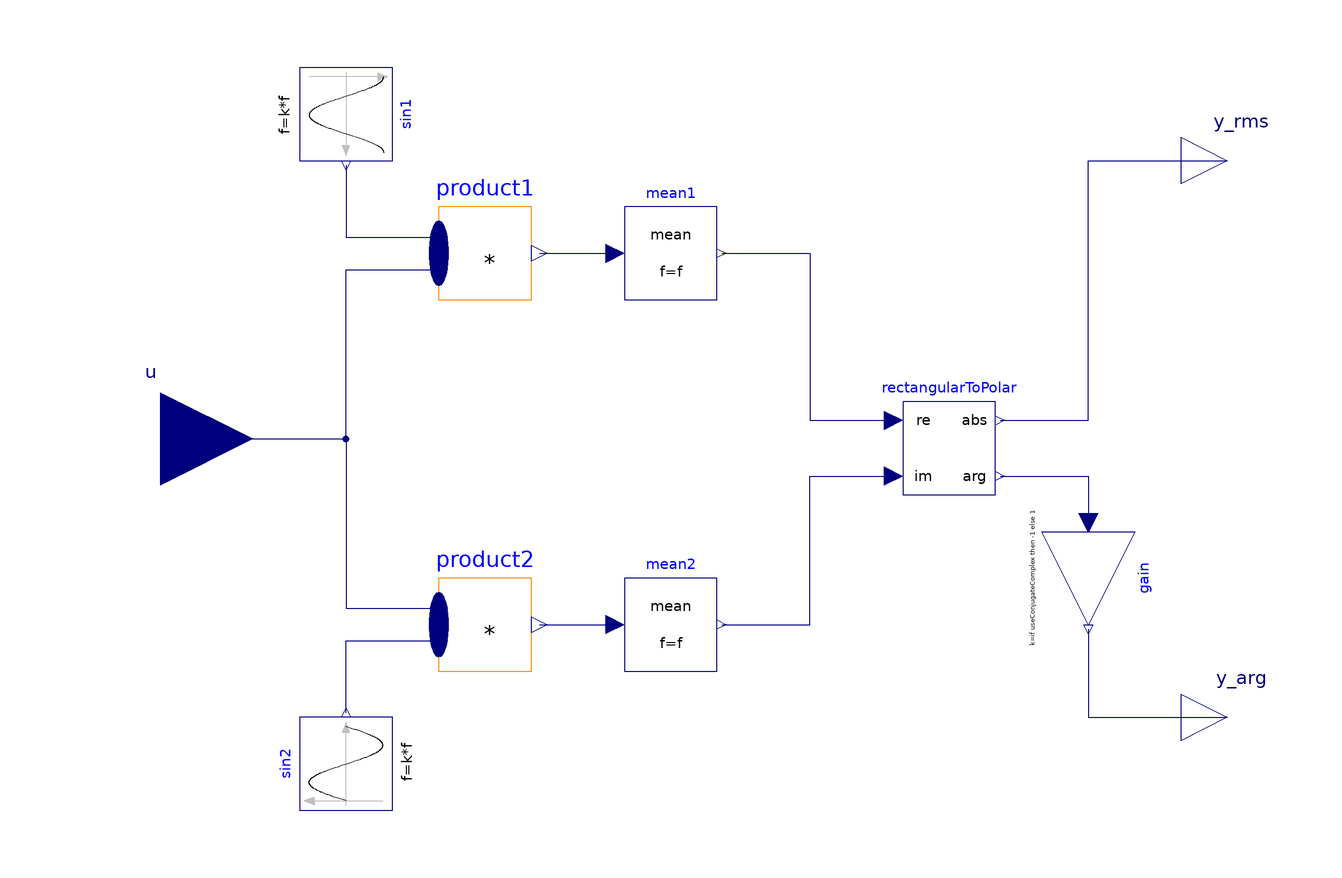

The Modelica model whose source follows is shown above as a component diagram (icons at their Placement, wires along their Line points).

block Harmonic "Calculate harmonic over period 1/f"
      extends Blocks.Icons.Block;
      parameter SI.Frequency f(start=50) "Base frequency";
      parameter Integer k(start=1) "Order of harmonic";
      parameter Boolean useConjugateComplex=false
        "Gives conjugate complex result if true"
        annotation(Evaluate=true, HideResult=true, choices(checkBox=true));
      parameter Real x0Cos=0 "Start value of cos integrator state";
      parameter Real x0Sin=0 "Start value of sin integrator state";
      Sources.Cosine      sin1(
        final amplitude=sqrt(2),
        final f=k*f,
        final phase=0) annotation (Placement(transformation(
            extent={{-10,-10},{10,10}},
            rotation=270,
            origin={-80,70})));
      Blocks.Sources.Sine sin2(
        final amplitude=sqrt(2),
        final phase=0,
        final f=k*f) annotation (Placement(transformation(
            extent={{-10,-10},{10,10}},
            rotation=90,
            origin={-80,-70})));
      MultiProduct product1(nu=2)
        annotation (Placement(transformation(extent={{-60,30},{-40,50}})));
      MultiProduct product2(nu=2)
        annotation (Placement(transformation(extent={{-60,-50},{-40,-30}})));
      Mean mean1(final f=f, final x0=x0Cos)
        annotation (Placement(transformation(extent={{-20,30},{0,50}})));
      Mean mean2(final f=f, final x0=x0Sin)
        annotation (Placement(transformation(extent={{-20,-50},{0,-30}})));
      Blocks.Interfaces.RealInput u
        annotation (Placement(transformation(extent={{-140,-20},{-100,20}})));
      Blocks.Interfaces.RealOutput y_rms
        "Root mean square of polar representation"
        annotation (Placement(transformation(extent={{100,50},{120,70}})));
      Blocks.Interfaces.RealOutput y_arg(unit="rad")
        "Angle of polar representation"
        annotation (Placement(transformation(extent={{100,-70},{120,-50}})));
      Blocks.Math.RectangularToPolar rectangularToPolar
        annotation (Placement(transformation(extent={{40,-12},{60,8}})));
      Gain gain(final k=if useConjugateComplex then -1 else 1) annotation (Placement(transformation(
            extent={{-10,-10},{10,10}},
            rotation=270,
            origin={80,-30})));
    equation

      connect(product2.y, mean2.u) annotation (Line(
          points={{-38.3,-40},{-22,-40}}, color={0,0,127}));
      connect(product1.y, mean1.u) annotation (Line(
          points={{-38.3,40},{-22,40}}, color={0,0,127}));
      connect(mean1.y, rectangularToPolar.u_re) annotation (Line(
          points={{1,40},{20,40},{20,4},{38,4}}, color={0,0,127}));
      connect(mean2.y, rectangularToPolar.u_im) annotation (Line(
          points={{1,-40},{20,-40},{20,-8},{38,-8}}, color={0,0,127}));
      connect(rectangularToPolar.y_abs, y_rms) annotation (Line(
          points={{61,4},{80,4},{80,60},{110,60}}, color={0,0,127}));
      connect(sin1.y, product1.u[1]) annotation (Line(
          points={{-80,59},{-80,59},{-80,43.5},{-60,43.5}}, color={0,0,127}));
      connect(u, product1.u[2]) annotation (Line(
          points={{-120,0},{-80,0},{-80,36.5},{-60,36.5}}, color={0,0,127}));
      connect(u, product2.u[1]) annotation (Line(
          points={{-120,0},{-80,0},{-80,-36.5},{-60,-36.5}}, color={0,0,127}));
      connect(sin2.y, product2.u[2]) annotation (Line(
          points={{-80,-59},{-80,-43.5},{-60,-43.5}}, color={0,0,127}));
      connect(rectangularToPolar.y_arg, gain.u)
        annotation (Line(points={{61,-8},{80,-8},{80,-18}}, color={0,0,127}));
      connect(gain.y, y_arg)
        annotation (Line(points={{80,-41},{80,-60},{110,-60}}, color={0,0,127}));
      annotation (Documentation(info="<html>
<p>
This block calculates the root mean square and the phase angle of a single harmonic <em>k</em> of the input signal u over the given period 1/f, using the
<a href=\"modelica://Modelica.Blocks.Math.Mean\">mean block</a>.
</p>
<p>
Note: The output is updated after each period defined by 1/f.
</p>
<p>
Note:<br>
The harmonic is defined by <code>&radic;2 rms cos(k 2 &pi; f t - arg)</code> if useConjugateComplex=false (default)<br>
The harmonic is defined by <code>&radic;2 rms cos(k 2 &pi; f t + arg)</code> if useConjugateComplex=true
</p>
</html>"),   Icon(graphics={
            Text(
              extent={{-80,60},{80,20}},
              textString="H%k"),
            Text(
              extent={{-80,-20},{80,-60}},
              textString="f=%f"),
            Text(
              extent={{20,100},{100,60}},
              textString="rms"),
            Text(
              extent={{20,-60},{100,-100}},
              textString="arg")}));
    end Harmonic;